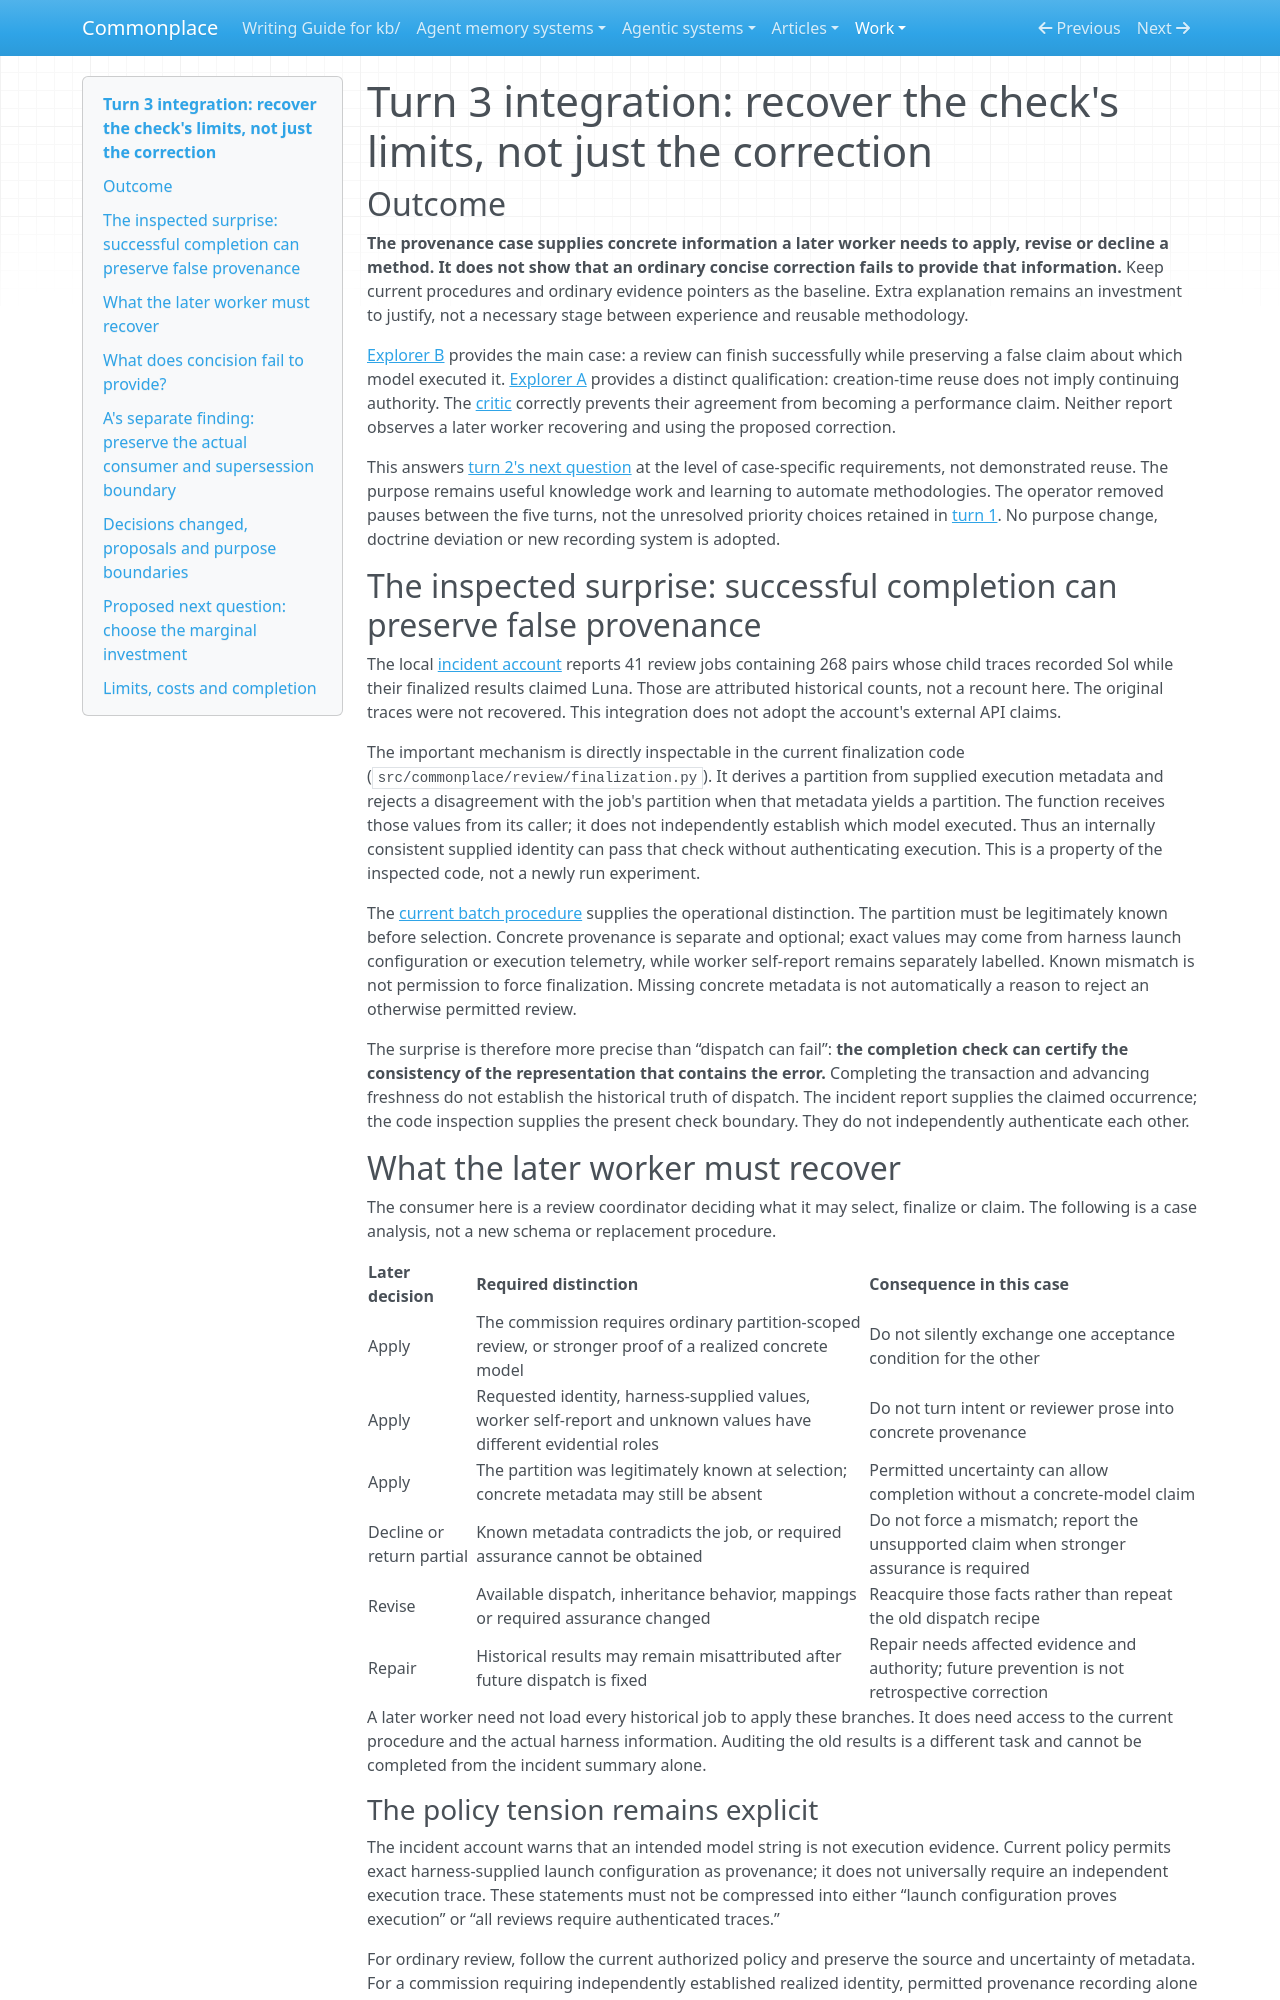

repository: zby/commonplace · page: work/open-ended-work-economics/bootstrap-exploration/turn-03/integration/index.html · generator: mkdocs

# Turn 3 integration: recover the check's limits, not just the correction

## Outcome

**The provenance case supplies concrete information a later worker needs to apply, revise or decline a method. It does not show that an ordinary concise correction fails to provide that information.** Keep current procedures and ordinary evidence pointers as the baseline. Extra explanation remains an investment to justify, not a necessary stage between experience and reusable methodology.

[Explorer B](./explorer-b.md) provides the main case: a review can finish successfully while preserving a false claim about which model executed it. [Explorer A](./explorer-a.md) provides a distinct qualification: creation-time reuse does not imply continuing authority. The [critic](./critic.md) correctly prevents their agreement from becoming a performance claim. Neither report observes a later worker recovering and using the proposed correction.

This answers [turn 2's next question](../turn-02/integration.md) at the level of case-specific requirements, not demonstrated reuse. The purpose remains useful knowledge work and learning to automate methodologies. The operator removed pauses between the five turns, not the unresolved priority choices retained in [turn 1](../turn-01/integration.md). No purpose change, doctrine deviation or new recording system is adopted.

## The inspected surprise: successful completion can preserve false provenance

The local [incident account](../../../../reports/retained/harness-sub-agent-model-selection-regression.md) reports 41 review jobs containing 268 pairs whose child traces recorded Sol while their finalized results claimed Luna. Those are attributed historical counts, not a recount here. The original traces were not recovered. This integration does not adopt the account's external API claims.

The important mechanism is directly inspectable in the current finalization code (`src/commonplace/review/finalization.py`). It derives a partition from supplied execution metadata and rejects a disagreement with the job's partition when that metadata yields a partition. The function receives those values from its caller; it does not independently establish which model executed. Thus an internally consistent supplied identity can pass that check without authenticating execution. This is a property of the inspected code, not a newly run experiment.

The [current batch procedure](../../../../instructions/run-review-batches.md) supplies the operational distinction. The partition must be legitimately known before selection. Concrete provenance is separate and optional; exact values may come from harness launch configuration or execution telemetry, while worker self-report remains separately labelled. Known mismatch is not permission to force finalization. Missing concrete metadata is not automatically a reason to reject an otherwise permitted review.

The surprise is therefore more precise than “dispatch can fail”: **the completion check can certify the consistency of the representation that contains the error.** Completing the transaction and advancing freshness do not establish the historical truth of dispatch. The incident report supplies the claimed occurrence; the code inspection supplies the present check boundary. They do not independently authenticate each other.

## What the later worker must recover

The consumer here is a review coordinator deciding what it may select, finalize or claim. The following is a case analysis, not a new schema or replacement procedure.

| Later decision | Required distinction | Consequence in this case |
|---|---|---|
| Apply | The commission requires ordinary partition-scoped review, or stronger proof of a realized concrete model | Do not silently exchange one acceptance condition for the other |
| Apply | Requested identity, harness-supplied values, worker self-report and unknown values have different evidential roles | Do not turn intent or reviewer prose into concrete provenance |
| Apply | The partition was legitimately known at selection; concrete metadata may still be absent | Permitted uncertainty can allow completion without a concrete-model claim |
| Decline or return partial | Known metadata contradicts the job, or required assurance cannot be obtained | Do not force a mismatch; report the unsupported claim when stronger assurance is required |
| Revise | Available dispatch, inheritance behavior, mappings or required assurance changed | Reacquire those facts rather than repeat the old dispatch recipe |
| Repair | Historical results may remain misattributed after future dispatch is fixed | Repair needs affected evidence and authority; future prevention is not retrospective correction |

A later worker need not load every historical job to apply these branches. It does need access to the current procedure and the actual harness information. Auditing the old results is a different task and cannot be completed from the incident summary alone.

### The policy tension remains explicit

The incident account warns that an intended model string is not execution evidence. Current policy permits exact harness-supplied launch configuration as provenance; it does not universally require an independent execution trace. These statements must not be compressed into either “launch configuration proves execution” or “all reviews require authenticated traces.”

For ordinary review, follow the current authorized policy and preserve the source and uncertainty of metadata. For a commission requiring independently established realized identity, permitted provenance recording alone may be insufficient. If the required evidence is absent, more explanatory text cannot supply it. Return partial on that claim rather than strengthening ordinary policy or weakening the special commission.
